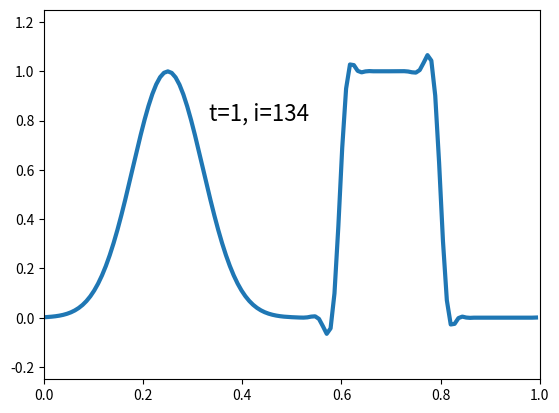

Reproduce this figure in Python.
"""
u_t + u_x = 0 on [a,b]
with u(b) = u(a)
"""
import numpy as np
import matplotlib.pyplot as plt


def gaussian(x):
    u = np.exp(-100 * (x - 0.25)**2)
    return u

def step(x):
    u = np.zeros(x.shape)
    for j in range(len(x)):
        if (x[j] >= 0.6) and (x[j] <= 0.8):
            u[j] = 1.0
    return u

method = 'constant'
method = 'linear'
#sigtype = 'LaxW'
#sigtype = 'BW'
sigtype = 'Fromm'
#sigtype = 'minmod'
#sigtype = 'superbee'

T = 1.0
gamma = 0.95
nx = 128

x, hx = np.linspace(0, 1, nx, endpoint=False, retstep=True)
xx = np.linspace(0, 1-hx, 1000)

ht = hx * gamma
nt = int(np.ceil(T/ht))
ht = T/nt

print('T = %g' % T)
print('tsteps = %d' % nt)
print('    hx = %g' % hx)
print('    ht = %g' % ht)
print('lambda = %g' % gamma)

J = np.arange(0, nx)  # all vertices
Jm1 = np.roll(J, 1)
Jp1 = np.roll(J, -1)

u = gaussian(x) + step(x)

plt.ion()
fig, ax = plt.subplots()

uline, = ax.plot(x, u, '-', linewidth=3)
txt = ax.text(1.0 / 3.0, 0.8, 't=%g, i=%g' % (0.0, 0), fontsize=16)

def minmod(a, b):
    c = 0 * a
    for i in range(len(a)):
        if a[i] * b[i] > 0:
            if abs(a[i]) <= abs(b[i]):
                c[i] = a[i]
            else:
                c[i] = b[i]
        else:
            c[i] = 0.0
    return c


def maxmod(a, b):
    c = 0 * a
    for i in range(len(a)):
        if a[i] * b[i] > 0:
            if abs(a[i]) >= abs(b[i]):
                c[i] = a[i]
            else:
                c[i] = b[i]
        else:
            c[i] = 0.0
    return c


TV = []
for n in range(0, nt):

    if method == 'constant':
        u[J] = u[J] - (ht / hx) * (u[J] - u[Jm1])

    if method == 'linear':

        if sigtype == 'LaxW':
            sig = (u[Jp1] - u[J]) / hx

        if sigtype == 'BW':
            sig = (u[J] - u[Jm1]) / hx

        if sigtype == 'Fromm':
            sig = (u[Jp1] - u[Jm1]) / (2.0 * hx)

        if sigtype == 'minmod' or sigtype == 'superbee':
            sigm = (u[J] - u[Jm1]) / hx
            sigp = (u[Jp1] - u[J]) / hx

            if sigtype == 'minmod':
                sig = minmod(sigm, sigp)

            if sigtype == 'superbee':
                sig1 = minmod(sigm, 2 * sigp)
                sig2 = minmod(2 * sigm, sigp)
                sig = maxmod(sig1, sig2)

        u[J] = u[J] - (ht / hx) * (u[J] - u[Jm1])\
                    - (ht / (2.0 * hx)) * (sig[J] - sig[Jm1]) * (hx - ht)
    uline.set_ydata(u)
    txt.set_text('t=%g, i=%g' % ((n + 1) * ht, n))
    ax.axis([0, 1, -0.25, 1.25])

    fig.canvas.draw()
    fig.canvas.flush_events()
plt.show(block=True)
